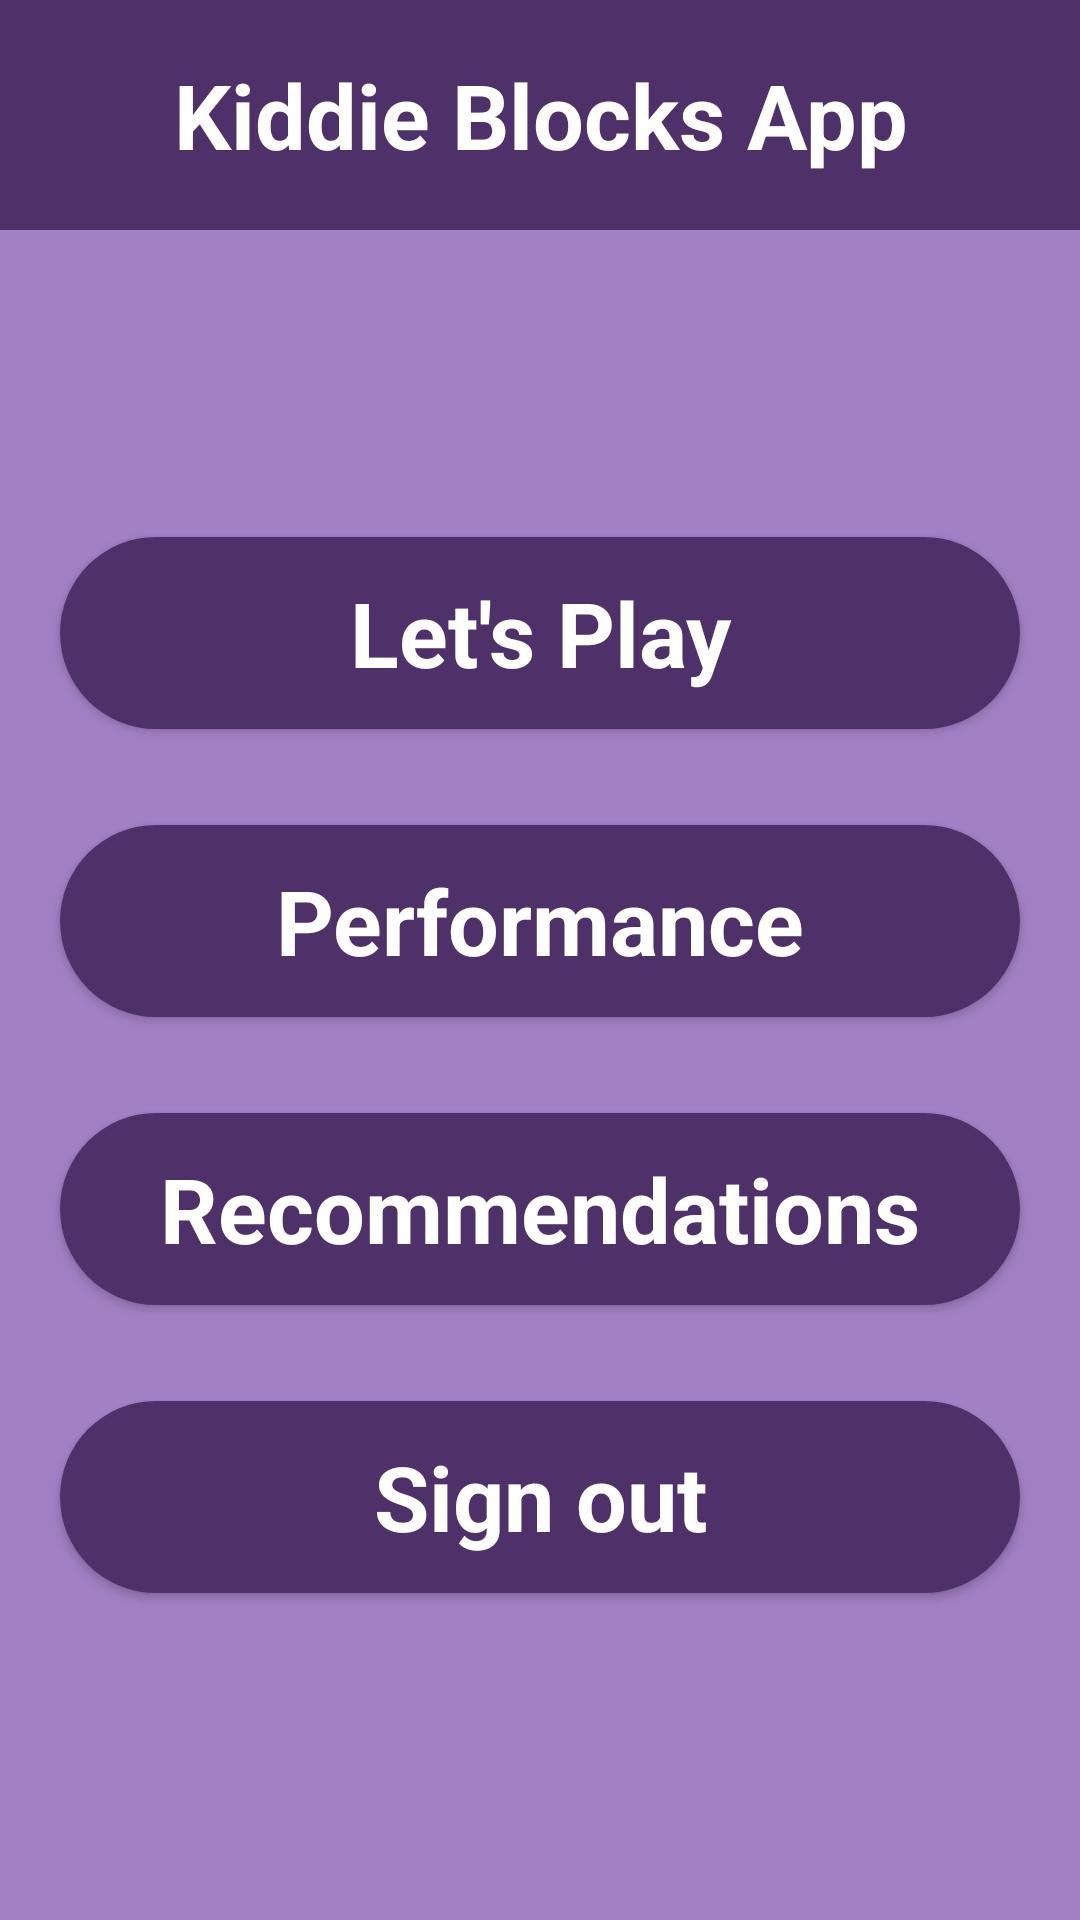

Android layout source for this screen:
<!-- AndroidManifest.xml: application theme AppTheme -->
<!-- res/layout/activity_main.xml -->
<?xml version="1.0" encoding="utf-8"?>
<LinearLayout
    xmlns:android="http://schemas.android.com/apk/res/android"
    android:layout_width="match_parent"
    android:layout_height="match_parent"
    android:background="@color/colorPrimaryDark"
    android:orientation="vertical"
    android:weightSum="100">

    <TextView
        android:layout_width="match_parent"
        android:layout_height="0dp"
        android:layout_weight="12"
        android:text="Kiddie Blocks App"
        android:gravity="center_vertical|center_horizontal"
        android:textSize="30sp"
        android:textColor="@color/white"
        android:textStyle="bold"
        android:fontFamily="Roboto-Regular"
        android:background="@color/colorPrimary"/>

    <View
        android:layout_width="match_parent"
        android:layout_height="0dp"
        android:layout_weight="16"/>

    <Button
        android:id="@+id/btn_play"
        android:layout_width="match_parent"
        android:layout_height="0dp"
        android:layout_weight="10"
        android:background="@drawable/button_style"
        android:text="Let's Play"
        android:textColor="@color/white"
        android:textSize="30sp"
        android:textStyle="bold"
        android:textAllCaps="false"
        android:layout_marginLeft="20dp"
        android:layout_marginRight="20dp"
        android:fontFamily="Roboto-Regular"/>

    <View
        android:layout_width="match_parent"
        android:layout_height="0dp"
        android:layout_weight="5"/>

    <Button
        android:id="@+id/btn_performance"
        android:layout_width="match_parent"
        android:layout_height="0dp"
        android:layout_weight="10"
        android:background="@drawable/button_style"
        android:text="Performance"
        android:textColor="@color/white"
        android:textSize="30sp"
        android:textStyle="bold"
        android:textAllCaps="false"
        android:layout_marginLeft="20dp"
        android:layout_marginRight="20dp"
        android:fontFamily="Roboto-Regular"/>

    <View
        android:layout_width="match_parent"
        android:layout_height="0dp"
        android:layout_weight="5"/>

    <Button
        android:id="@+id/btn_recommendations"
        android:layout_width="match_parent"
        android:layout_height="0dp"
        android:layout_weight="10"
        android:background="@drawable/button_style"
        android:text="Recommendations"
        android:textColor="@color/white"
        android:textSize="30sp"
        android:textStyle="bold"
        android:textAllCaps="false"
        android:layout_marginLeft="20dp"
        android:layout_marginRight="20dp"
        android:fontFamily="Roboto-Regular"/>

    <View
        android:layout_width="match_parent"
        android:layout_height="0dp"
        android:layout_weight="5"/>

    <Button
        android:id="@+id/btn_logout"
        android:layout_width="match_parent"
        android:layout_height="0dp"
        android:layout_weight="10"
        android:background="@drawable/button_style"
        android:text="Sign out"
        android:textColor="@color/white"
        android:textSize="30sp"
        android:textStyle="bold"
        android:textAllCaps="false"
        android:layout_marginLeft="20dp"
        android:layout_marginRight="20dp"
        android:fontFamily="Roboto-Regular"/>

    <View
        android:layout_width="match_parent"
        android:layout_height="0dp"
        android:layout_weight="17"/>

</LinearLayout>
<!-- resources referenced by this layout -->
<resources>
  <color name="colorPrimary">#4e3169</color>
  <color name="colorPrimaryDark">#a380c4</color>
  <color name="white">#ffffff</color>
  <!-- drawable button_style (drawable) -->
  <?xml version="1.0" encoding="utf-8" ?>
  <shape xmlns:android="http://schemas.android.com/apk/res/android"
      android:thickness="0dp"
      android:shape="rectangle">
  
      <corners android:radius="35dp" />
  
      <gradient
          android:startColor="@color/colorPrimary"
          android:endColor="@color/colorPrimary"/>
  
  </shape>
</resources>
